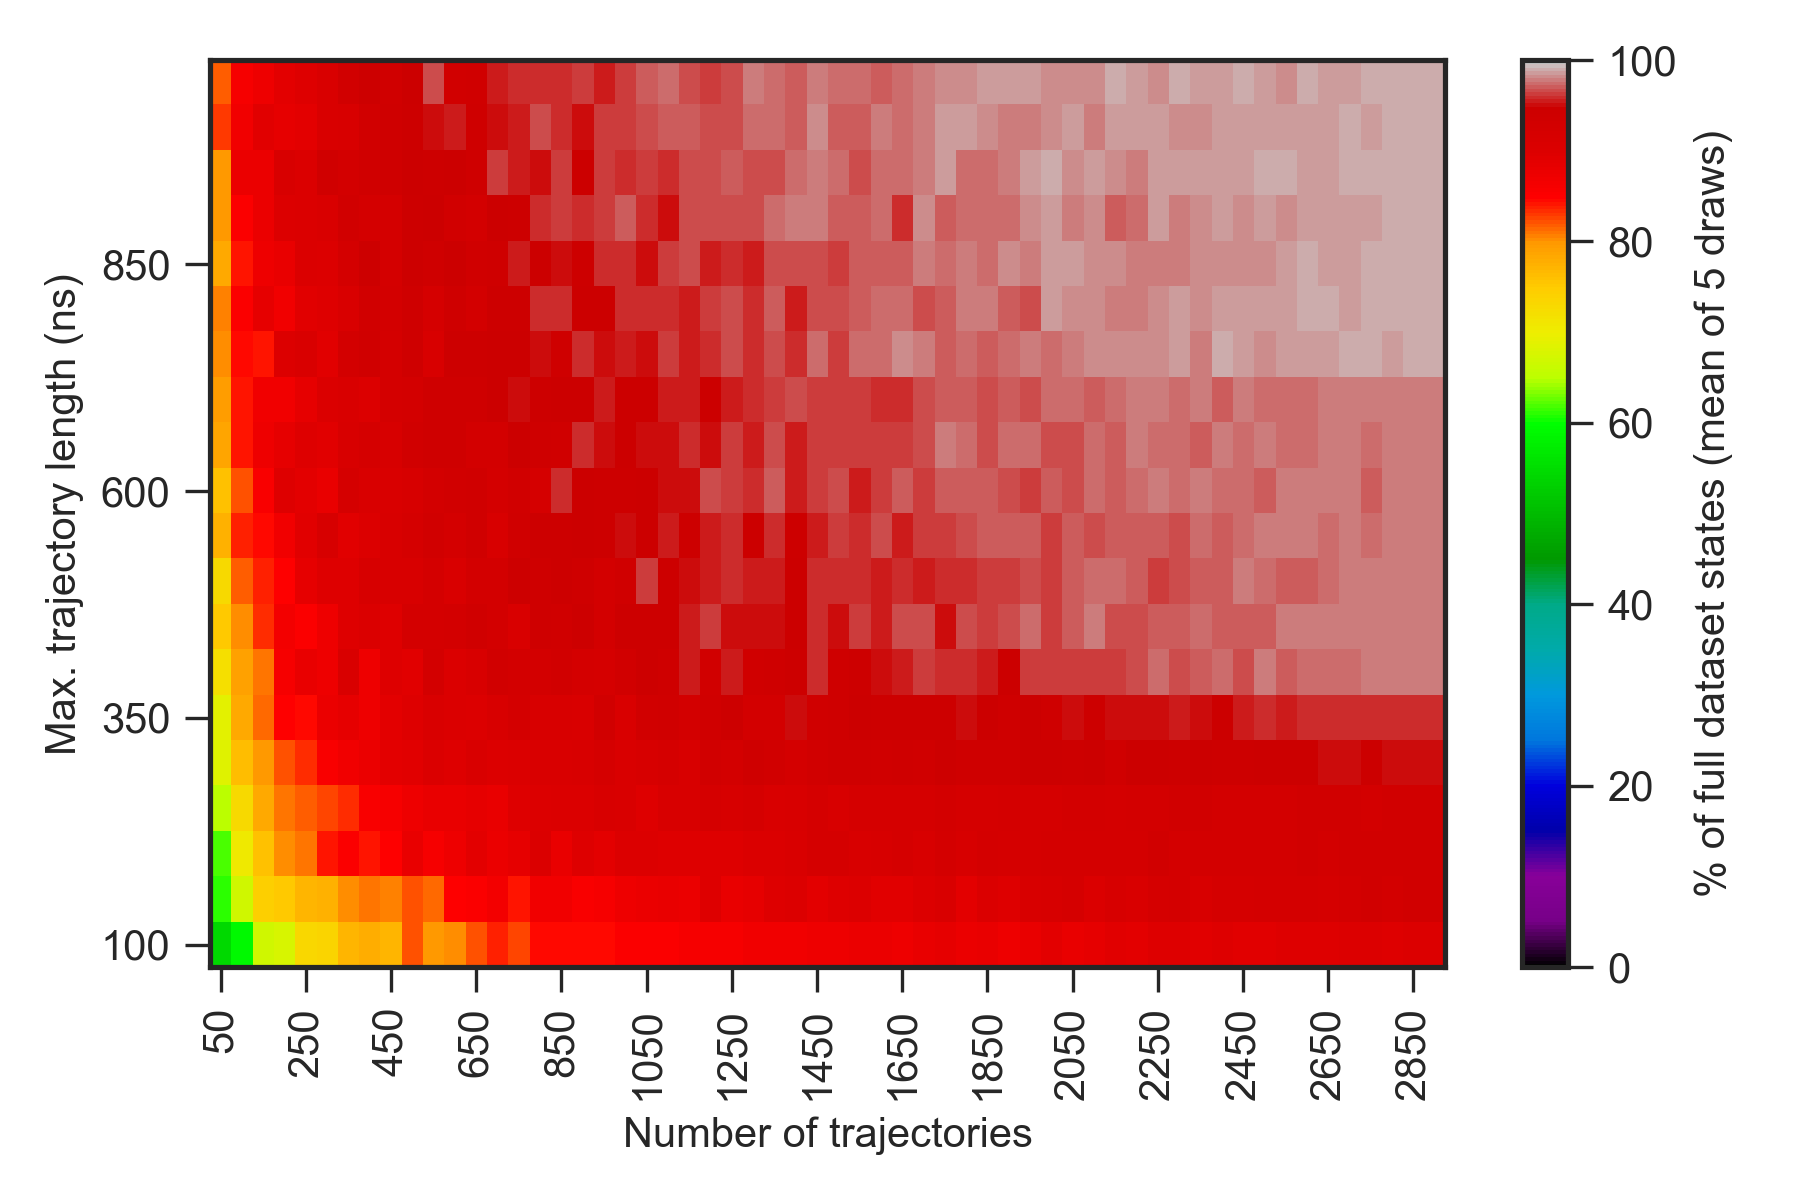

Source data for this figure (header and first rows):
0.000000000000000000e+00, 0.000000000000000000e+00, 0.000000000000000000e+00, 0.000000000000000000e+00, 0.000000000000000000e+00, 0.000000000000000000e+00, 0.000000000000000000e+00, 0.000000000000000000e+00, 0.000000000000000000e+00, 0.000000000000000000e+00, 0.000000000000000000e+00, 0.000000000000000000e+00, 0.000000000000000000e+00, 0.000000000000000000e+00, 0.000000000000000000e+00, 0.000000000000000000e+00, 0.000000000000000000e+00, 0.000000000000000000e+00, 0.000000000000000000e+00, 0.000000000000000000e+00, 0.000000000000000000e+00, 0.000000000000000000e+00, 0.000000000000000000e+00, 0.000000000000000000e+00
0.000000000000000000e+00, 3.539999999999999858e+01, 4.639999999999999858e+01, 5.179999999999999716e+01, 5.760000000000000142e+01, 6.220000000000000284e+01, 6.320000000000000284e+01, 6.640000000000000568e+01, 6.879999999999999716e+01, 6.759999999999999432e+01, 7.200000000000000000e+01, 7.100000000000000000e+01, 7.220000000000000284e+01, 7.259999999999999432e+01, 7.559999999999999432e+01, 7.600000000000000000e+01, 7.420000000000000284e+01, 7.640000000000000568e+01, 7.820000000000000284e+01, 7.820000000000000284e+01, 7.800000000000000000e+01, 7.840000000000000568e+01, 8.020000000000000284e+01, 7.979999999999999716e+01
0.000000000000000000e+00, 4.320000000000000284e+01, 5.460000000000000142e+01, 5.920000000000000284e+01, 6.679999999999999716e+01, 6.759999999999999432e+01, 7.320000000000000284e+01, 7.359999999999999432e+01, 7.720000000000000284e+01, 7.779999999999999716e+01, 7.720000000000000284e+01, 8.220000000000000284e+01, 8.000000000000000000e+01, 8.040000000000000568e+01, 8.240000000000000568e+01, 8.379999999999999716e+01, 8.259999999999999432e+01, 8.459999999999999432e+01, 8.459999999999999432e+01, 8.440000000000000568e+01, 8.459999999999999432e+01, 8.520000000000000284e+01, 8.520000000000000284e+01, 8.520000000000000284e+01
0.000000000000000000e+00, 4.620000000000000284e+01, 6.120000000000000284e+01, 6.679999999999999716e+01, 7.440000000000000568e+01, 7.520000000000000284e+01, 7.700000000000000000e+01, 7.759999999999999432e+01, 8.020000000000000284e+01, 8.100000000000000000e+01, 8.079999999999999716e+01, 8.240000000000000568e+01, 8.159999999999999432e+01, 8.479999999999999716e+01, 8.540000000000000568e+01, 8.640000000000000568e+01, 8.400000000000000000e+01, 8.700000000000000000e+01, 8.700000000000000000e+01, 8.579999999999999716e+01, 8.620000000000000284e+01, 8.720000000000000284e+01, 8.759999999999999432e+01, 8.800000000000000000e+01
0.000000000000000000e+00, 4.879999999999999716e+01, 6.179999999999999716e+01, 7.040000000000000568e+01, 7.600000000000000000e+01, 8.020000000000000284e+01, 8.100000000000000000e+01, 8.400000000000000000e+01, 8.520000000000000284e+01, 8.420000000000000284e+01, 8.479999999999999716e+01, 8.820000000000000284e+01, 8.620000000000000284e+01, 8.720000000000000284e+01, 8.900000000000000000e+01, 8.759999999999999432e+01, 8.859999999999999432e+01, 9.040000000000000568e+01, 8.800000000000000000e+01, 8.979999999999999716e+01, 8.879999999999999716e+01, 9.020000000000000284e+01, 9.020000000000000284e+01, 8.979999999999999716e+01
0.000000000000000000e+00, 5.300000000000000000e+01, 6.520000000000000284e+01, 7.279999999999999716e+01, 7.840000000000000568e+01, 8.100000000000000000e+01, 8.200000000000000000e+01, 8.279999999999999716e+01, 8.340000000000000568e+01, 8.559999999999999432e+01, 8.600000000000000000e+01, 8.720000000000000284e+01, 8.800000000000000000e+01, 8.820000000000000284e+01, 8.840000000000000568e+01, 8.800000000000000000e+01, 8.979999999999999716e+01, 9.000000000000000000e+01, 9.040000000000000568e+01, 9.040000000000000568e+01, 9.140000000000000568e+01, 9.079999999999999716e+01, 8.979999999999999716e+01, 9.120000000000000284e+01
0.000000000000000000e+00, 5.339999999999999858e+01, 6.840000000000000568e+01, 7.640000000000000568e+01, 8.000000000000000000e+01, 8.240000000000000568e+01, 8.340000000000000568e+01, 8.559999999999999432e+01, 8.679999999999999716e+01, 8.779999999999999716e+01, 8.879999999999999716e+01, 8.940000000000000568e+01, 9.059999999999999432e+01, 8.979999999999999716e+01, 9.100000000000000000e+01, 9.000000000000000000e+01, 9.059999999999999432e+01, 9.100000000000000000e+01, 9.100000000000000000e+01, 9.120000000000000284e+01, 9.179999999999999716e+01, 9.100000000000000000e+01, 9.159999999999999432e+01, 9.179999999999999716e+01
0.000000000000000000e+00, 5.600000000000000000e+01, 6.900000000000000000e+01, 7.840000000000000568e+01, 8.140000000000000568e+01, 8.479999999999999716e+01, 8.459999999999999432e+01, 8.759999999999999432e+01, 8.840000000000000568e+01, 8.740000000000000568e+01, 8.879999999999999716e+01, 8.979999999999999716e+01, 9.100000000000000000e+01, 9.059999999999999432e+01, 9.000000000000000000e+01, 9.120000000000000284e+01, 9.220000000000000284e+01, 9.120000000000000284e+01, 9.120000000000000284e+01, 9.100000000000000000e+01, 9.320000000000000284e+01, 9.079999999999999716e+01, 9.320000000000000284e+01, 9.340000000000000568e+01
0.000000000000000000e+00, 6.239999999999999858e+01, 7.200000000000000000e+01, 7.900000000000000000e+01, 8.100000000000000000e+01, 8.600000000000000000e+01, 8.800000000000000000e+01, 8.740000000000000568e+01, 9.100000000000000000e+01, 8.740000000000000568e+01, 8.959999999999999432e+01, 8.940000000000000568e+01, 9.279999999999999716e+01, 9.059999999999999432e+01, 9.120000000000000284e+01, 9.300000000000000000e+01, 9.259999999999999432e+01, 9.279999999999999716e+01, 9.300000000000000000e+01, 9.220000000000000284e+01, 9.200000000000000000e+01, 9.320000000000000284e+01, 9.440000000000000568e+01, 9.379999999999999716e+01
0.000000000000000000e+00, 6.279999999999999716e+01, 7.520000000000000284e+01, 8.040000000000000568e+01, 8.340000000000000568e+01, 8.640000000000000568e+01, 8.540000000000000568e+01, 8.720000000000000284e+01, 8.979999999999999716e+01, 9.059999999999999432e+01, 8.959999999999999432e+01, 9.220000000000000284e+01, 9.240000000000000568e+01, 9.279999999999999716e+01, 9.340000000000000568e+01, 9.259999999999999432e+01, 9.079999999999999716e+01, 9.379999999999999716e+01, 9.340000000000000568e+01, 9.420000000000000284e+01, 9.279999999999999716e+01, 9.440000000000000568e+01, 9.420000000000000284e+01, 9.440000000000000568e+01
0.000000000000000000e+00, 6.300000000000000000e+01, 7.300000000000000000e+01, 8.179999999999999716e+01, 8.379999999999999716e+01, 8.500000000000000000e+01, 8.859999999999999432e+01, 8.959999999999999432e+01, 8.979999999999999716e+01, 9.159999999999999432e+01, 9.140000000000000568e+01, 9.140000000000000568e+01, 9.240000000000000568e+01, 9.100000000000000000e+01, 9.259999999999999432e+01, 9.259999999999999432e+01, 9.420000000000000284e+01, 9.379999999999999716e+01, 9.420000000000000284e+01, 9.400000000000000000e+01, 9.279999999999999716e+01, 9.359999999999999432e+01, 9.620000000000000284e+01, 9.440000000000000568e+01
0.000000000000000000e+00, 6.379999999999999716e+01, 7.759999999999999432e+01, 8.379999999999999716e+01, 8.440000000000000568e+01, 8.679999999999999716e+01, 8.920000000000000284e+01, 9.159999999999999432e+01, 8.940000000000000568e+01, 9.020000000000000284e+01, 9.140000000000000568e+01, 9.179999999999999716e+01, 9.320000000000000284e+01, 9.220000000000000284e+01, 9.340000000000000568e+01, 9.140000000000000568e+01, 9.359999999999999432e+01, 9.420000000000000284e+01, 9.420000000000000284e+01, 9.479999999999999716e+01, 9.420000000000000284e+01, 9.500000000000000000e+01, 9.459999999999999432e+01, 9.559999999999999432e+01
0.000000000000000000e+00, 6.479999999999999716e+01, 7.600000000000000000e+01, 8.220000000000000284e+01, 8.579999999999999716e+01, 8.959999999999999432e+01, 8.900000000000000000e+01, 8.820000000000000284e+01, 9.179999999999999716e+01, 9.079999999999999716e+01, 9.079999999999999716e+01, 9.159999999999999432e+01, 9.279999999999999716e+01, 9.300000000000000000e+01, 9.340000000000000568e+01, 9.220000000000000284e+01, 9.300000000000000000e+01, 9.200000000000000000e+01, 9.600000000000000000e+01, 9.459999999999999432e+01, 9.420000000000000284e+01, 9.440000000000000568e+01, 9.459999999999999432e+01, 9.500000000000000000e+01
0.000000000000000000e+00, 6.339999999999999858e+01, 7.879999999999999716e+01, 8.420000000000000284e+01, 8.720000000000000284e+01, 8.859999999999999432e+01, 8.959999999999999432e+01, 8.940000000000000568e+01, 9.120000000000000284e+01, 9.200000000000000000e+01, 9.159999999999999432e+01, 9.300000000000000000e+01, 9.400000000000000000e+01, 9.400000000000000000e+01, 9.259999999999999432e+01, 9.279999999999999716e+01, 9.459999999999999432e+01, 9.400000000000000000e+01, 9.359999999999999432e+01, 9.579999999999999716e+01, 9.520000000000000284e+01, 9.459999999999999432e+01, 9.500000000000000000e+01, 9.500000000000000000e+01
0.000000000000000000e+00, 6.620000000000000284e+01, 7.940000000000000568e+01, 8.400000000000000000e+01, 8.679999999999999716e+01, 8.700000000000000000e+01, 8.859999999999999432e+01, 9.040000000000000568e+01, 9.100000000000000000e+01, 9.020000000000000284e+01, 9.240000000000000568e+01, 9.279999999999999716e+01, 9.400000000000000000e+01, 9.379999999999999716e+01, 9.379999999999999716e+01, 9.479999999999999716e+01, 9.500000000000000000e+01, 9.440000000000000568e+01, 9.459999999999999432e+01, 9.479999999999999716e+01, 9.540000000000000568e+01, 9.479999999999999716e+01, 9.479999999999999716e+01, 9.559999999999999432e+01
0.000000000000000000e+00, 6.900000000000000000e+01, 8.020000000000000284e+01, 8.440000000000000568e+01, 8.400000000000000000e+01, 9.000000000000000000e+01, 9.079999999999999716e+01, 8.920000000000000284e+01, 9.279999999999999716e+01, 9.340000000000000568e+01, 9.240000000000000568e+01, 9.400000000000000000e+01, 9.140000000000000568e+01, 9.420000000000000284e+01, 9.420000000000000284e+01, 9.479999999999999716e+01, 9.479999999999999716e+01, 9.520000000000000284e+01, 9.379999999999999716e+01, 9.579999999999999716e+01, 9.520000000000000284e+01, 9.540000000000000568e+01, 9.500000000000000000e+01, 9.620000000000000284e+01
0.000000000000000000e+00, 6.720000000000000284e+01, 8.059999999999999432e+01, 8.520000000000000284e+01, 8.859999999999999432e+01, 8.700000000000000000e+01, 8.940000000000000568e+01, 8.959999999999999432e+01, 9.079999999999999716e+01, 9.300000000000000000e+01, 9.279999999999999716e+01, 9.379999999999999716e+01, 9.179999999999999716e+01, 9.400000000000000000e+01, 9.279999999999999716e+01, 9.420000000000000284e+01, 9.440000000000000568e+01, 9.579999999999999716e+01, 9.579999999999999716e+01, 9.459999999999999432e+01, 9.479999999999999716e+01, 9.600000000000000000e+01, 9.600000000000000000e+01, 9.579999999999999716e+01
0.000000000000000000e+00, 6.600000000000000000e+01, 7.820000000000000284e+01, 8.420000000000000284e+01, 8.720000000000000284e+01, 8.800000000000000000e+01, 9.040000000000000568e+01, 9.000000000000000000e+01, 9.240000000000000568e+01, 9.420000000000000284e+01, 9.240000000000000568e+01, 9.440000000000000568e+01, 9.379999999999999716e+01, 9.459999999999999432e+01, 9.359999999999999432e+01, 9.379999999999999716e+01, 9.540000000000000568e+01, 9.479999999999999716e+01, 9.500000000000000000e+01, 9.420000000000000284e+01, 9.579999999999999716e+01, 9.579999999999999716e+01, 9.520000000000000284e+01, 9.620000000000000284e+01
0.000000000000000000e+00, 6.859999999999999432e+01, 7.979999999999999716e+01, 8.540000000000000568e+01, 8.759999999999999432e+01, 9.020000000000000284e+01, 9.059999999999999432e+01, 9.079999999999999716e+01, 9.320000000000000284e+01, 9.240000000000000568e+01, 9.240000000000000568e+01, 9.440000000000000568e+01, 9.479999999999999716e+01, 9.300000000000000000e+01, 9.279999999999999716e+01, 9.459999999999999432e+01, 9.440000000000000568e+01, 9.600000000000000000e+01, 9.620000000000000284e+01, 9.579999999999999716e+01, 9.620000000000000284e+01, 9.700000000000000000e+01, 9.579999999999999716e+01, 9.520000000000000284e+01
0.000000000000000000e+00, 7.179999999999999716e+01, 8.000000000000000000e+01, 8.759999999999999432e+01, 8.759999999999999432e+01, 9.140000000000000568e+01, 9.059999999999999432e+01, 9.359999999999999432e+01, 9.259999999999999432e+01, 9.340000000000000568e+01, 9.400000000000000000e+01, 9.459999999999999432e+01, 9.440000000000000568e+01, 9.479999999999999716e+01, 9.400000000000000000e+01, 9.620000000000000284e+01, 9.559999999999999432e+01, 9.520000000000000284e+01, 9.640000000000000568e+01, 9.459999999999999432e+01, 9.620000000000000284e+01, 9.579999999999999716e+01, 9.620000000000000284e+01, 9.600000000000000000e+01
0.000000000000000000e+00, 7.159999999999999432e+01, 8.320000000000000284e+01, 8.700000000000000000e+01, 8.940000000000000568e+01, 8.840000000000000568e+01, 8.900000000000000000e+01, 9.079999999999999716e+01, 9.140000000000000568e+01, 9.300000000000000000e+01, 9.379999999999999716e+01, 9.420000000000000284e+01, 9.500000000000000000e+01, 9.559999999999999432e+01, 9.400000000000000000e+01, 9.500000000000000000e+01, 9.540000000000000568e+01, 9.679999999999999716e+01, 9.600000000000000000e+01, 9.520000000000000284e+01, 9.620000000000000284e+01, 9.620000000000000284e+01, 9.659999999999999432e+01, 9.720000000000000284e+01
0.000000000000000000e+00, 6.840000000000000568e+01, 8.200000000000000000e+01, 8.600000000000000000e+01, 8.740000000000000568e+01, 8.879999999999999716e+01, 8.979999999999999716e+01, 9.100000000000000000e+01, 9.320000000000000284e+01, 9.420000000000000284e+01, 9.359999999999999432e+01, 9.459999999999999432e+01, 9.679999999999999716e+01, 9.320000000000000284e+01, 9.359999999999999432e+01, 9.559999999999999432e+01, 9.600000000000000000e+01, 9.579999999999999716e+01, 9.600000000000000000e+01, 9.640000000000000568e+01, 9.540000000000000568e+01, 9.620000000000000284e+01, 9.700000000000000000e+01, 9.740000000000000568e+01
